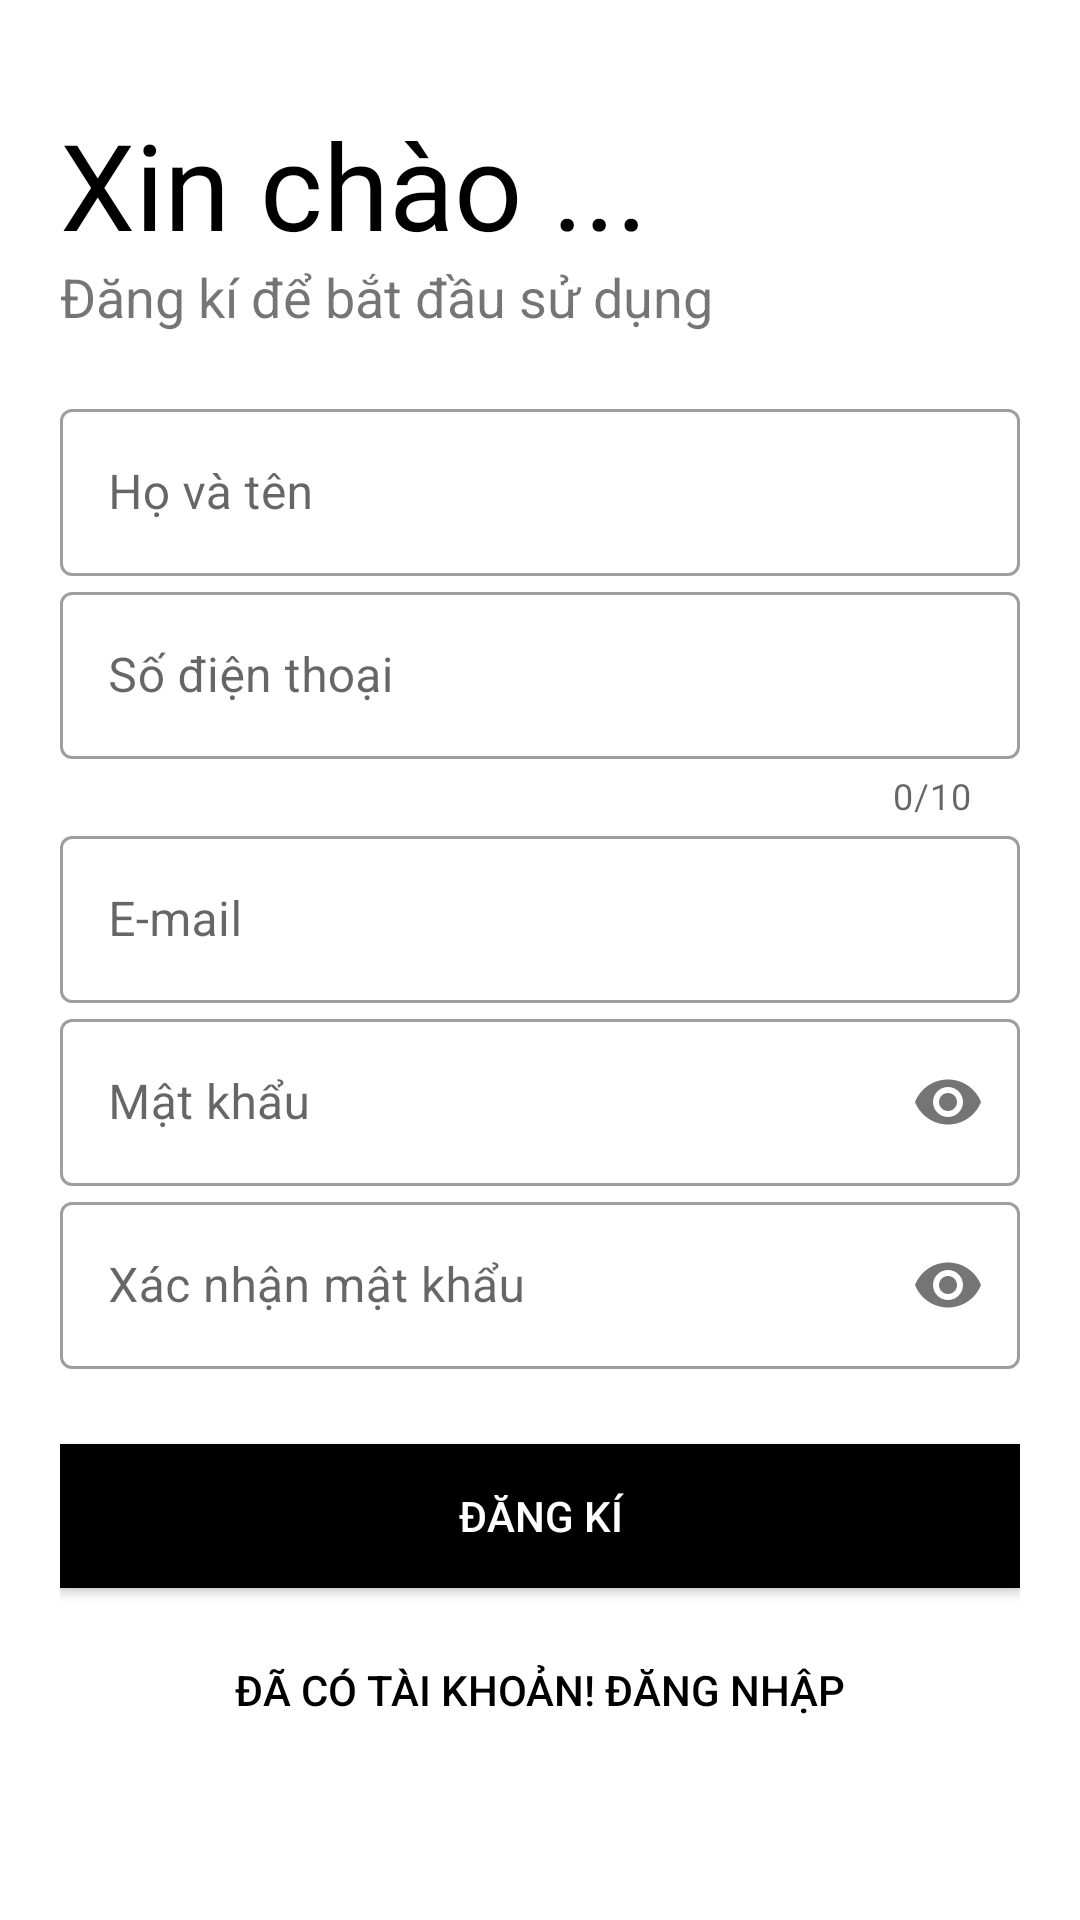

This screen was rendered from an Android layout file. Write that file and the resources it references.
<!-- AndroidManifest.xml: application theme Theme.UTEApp -->
<!-- res/layout/activity_sign_up.xml -->
<?xml version="1.0" encoding="utf-8"?>
<androidx.constraintlayout.widget.ConstraintLayout xmlns:android="http://schemas.android.com/apk/res/android"
    xmlns:app="http://schemas.android.com/apk/res-auto"
    xmlns:tools="http://schemas.android.com/tools"
    android:layout_width="match_parent"
    android:layout_height="match_parent"
    android:background="#fff"
    android:orientation="vertical"
    android:padding="20dp"
    tools:context=".Activity.SignUpActivity">
    <ScrollView
        android:layout_width="match_parent"
        android:layout_height="match_parent">
        <LinearLayout
            android:layout_width="match_parent"
            android:layout_height="match_parent"
            android:orientation="vertical">

            <TextView
                android:id="@+id/logoName"
                android:layout_width="wrap_content"
                android:layout_height="wrap_content"
                android:layout_marginTop="20dp"
                android:includeFontPadding="false"
                android:text="Xin chào ..."
                android:textColor="#000"
                android:textSize="40sp"
                android:transitionName="logo_text"></TextView>

            <TextView
                android:layout_width="wrap_content"
                android:layout_height="wrap_content"
                android:text="Đăng kí để bắt đầu sử dụng"
                android:textSize="18sp"
                android:transitionName="logo_slogan"></TextView>

            <LinearLayout
                android:layout_width="match_parent"
                android:layout_height="wrap_content"
                android:layout_marginVertical="20dp"
                android:orientation="vertical">

                <com.google.android.material.textfield.TextInputLayout
                    style="@style/Widget.MaterialComponents.TextInputLayout.OutlinedBox"
                    android:layout_width="match_parent"
                    android:layout_height="wrap_content"
                    android:hint="Họ và tên">

                    <com.google.android.material.textfield.TextInputEditText
                        android:id="@+id/su_name"
                        android:layout_width="match_parent"
                        android:layout_height="wrap_content"
                        android:inputType="text">

                    </com.google.android.material.textfield.TextInputEditText>

                </com.google.android.material.textfield.TextInputLayout>

                <LinearLayout
                    android:layout_width="match_parent"
                    android:layout_height="wrap_content"
                    android:orientation="horizontal">
                    <com.google.android.material.textfield.TextInputLayout
                        style="@style/Widget.MaterialComponents.TextInputLayout.OutlinedBox"
                        android:layout_width="match_parent"
                        android:layout_height="wrap_content"
                        app:counterEnabled="true"
                        app:counterMaxLength="10"
                        android:hint="Số điện thoại">

                        <com.google.android.material.textfield.TextInputEditText
                            android:id="@+id/su_phone"
                            android:maxLength="10"
                            android:layout_width="match_parent"
                            android:layout_height="wrap_content">

                        </com.google.android.material.textfield.TextInputEditText>

                    </com.google.android.material.textfield.TextInputLayout>
                </LinearLayout>


                <com.google.android.material.textfield.TextInputLayout
                    style="@style/Widget.MaterialComponents.TextInputLayout.OutlinedBox"
                    android:layout_width="match_parent"
                    android:layout_height="wrap_content"
                    android:hint="E-mail">

                    <com.google.android.material.textfield.TextInputEditText
                        android:id="@+id/su_email"
                        android:layout_width="match_parent"
                        android:layout_height="wrap_content">

                    </com.google.android.material.textfield.TextInputEditText>

                </com.google.android.material.textfield.TextInputLayout>

                <com.google.android.material.textfield.TextInputLayout
                    style="@style/Widget.MaterialComponents.TextInputLayout.OutlinedBox"
                    android:layout_width="match_parent"
                    android:layout_height="wrap_content"
                    android:hint="Mật khẩu"
                    app:passwordToggleEnabled="true">

                    <com.google.android.material.textfield.TextInputEditText
                        android:id="@+id/su_password"
                        android:layout_width="match_parent"
                        android:layout_height="wrap_content"
                        android:inputType="textPassword">

                    </com.google.android.material.textfield.TextInputEditText>

                </com.google.android.material.textfield.TextInputLayout>

                <com.google.android.material.textfield.TextInputLayout
                    style="@style/Widget.MaterialComponents.TextInputLayout.OutlinedBox"
                    android:layout_width="match_parent"
                    android:layout_height="wrap_content"
                    android:hint="Xác nhận mật khẩu"
                    app:passwordToggleEnabled="true">

                    <com.google.android.material.textfield.TextInputEditText
                        android:id="@+id/su_confirm_password"
                        android:layout_width="match_parent"
                        android:layout_height="wrap_content"
                        android:inputType="textPassword">

                    </com.google.android.material.textfield.TextInputEditText>

                </com.google.android.material.textfield.TextInputLayout>

            </LinearLayout>

            <Button
                android:id="@+id/su_btn_register"
                android:layout_width="match_parent"
                android:layout_height="wrap_content"
                android:layout_marginVertical="5dp"
                android:background="#000"
                android:text="Đăng kí"
                android:textColor="#fff"></Button>

            <Button
                android:id="@+id/su_back_SignIn"
                android:layout_width="match_parent"
                android:layout_height="wrap_content"
                android:layout_gravity="right"
                android:layout_margin="5dp"
                android:background="#00000000"
                android:elevation="0dp"
                android:text="Đã có tài khoản! Đăng nhập"
                android:textColor="#000"></Button>
        </LinearLayout>
    </ScrollView>

</androidx.constraintlayout.widget.ConstraintLayout>
<!-- resources referenced by this layout -->
<resources>
  <style name="Theme.UTEApp" parent="Theme.MaterialComponents.DayNight.NoActionBar">
          
          <item name="colorPrimary">@color/yellow_pri</item>
          <item name="colorPrimaryVariant">@color/yellow_pri</item>
          <item name="colorOnPrimary">@color/white</item>
          <item name="colorPrimaryDark">@color/black</item>
          
          <item name="colorSecondary">@color/teal_200</item>
          <item name="colorSecondaryVariant">@color/teal_700</item>
          <item name="colorOnSecondary">@color/black</item>
          
          <item name="android:statusBarColor">?attr/colorPrimaryVariant</item>
          <item name="android:actionBarStyle">@style/ThemeActionBar</item>
          <item name="android:windowActionBarOverlay">true</item>
          
          <item name="actionBarStyle">@style/ThemeActionBar</item>
          <item name="titleTextColor">@color/black</item>
          
  
          <item name="android:windowTranslucentStatus">true</item>
          <item name="android:windowTranslucentNavigation">true</item>
          
      </style>
  <style name="ThemeActionBar" parent="Widget.AppCompat.Light.ActionBar.Solid">
          <item name="android:background">@color/blackk</item>
          
          <item name="background">@color/blackk</item>
      </style>
  <!-- not gathered from this repository: default colours our renderer supplied (Android Studio template values) -->
  <color name="teal_200">#FF03DAC5</color>
  <color name="teal_700">#FF018786</color>
  <color name="black">#FF000000</color>
  <color name="white">#FFFFFFFF</color>
</resources>
